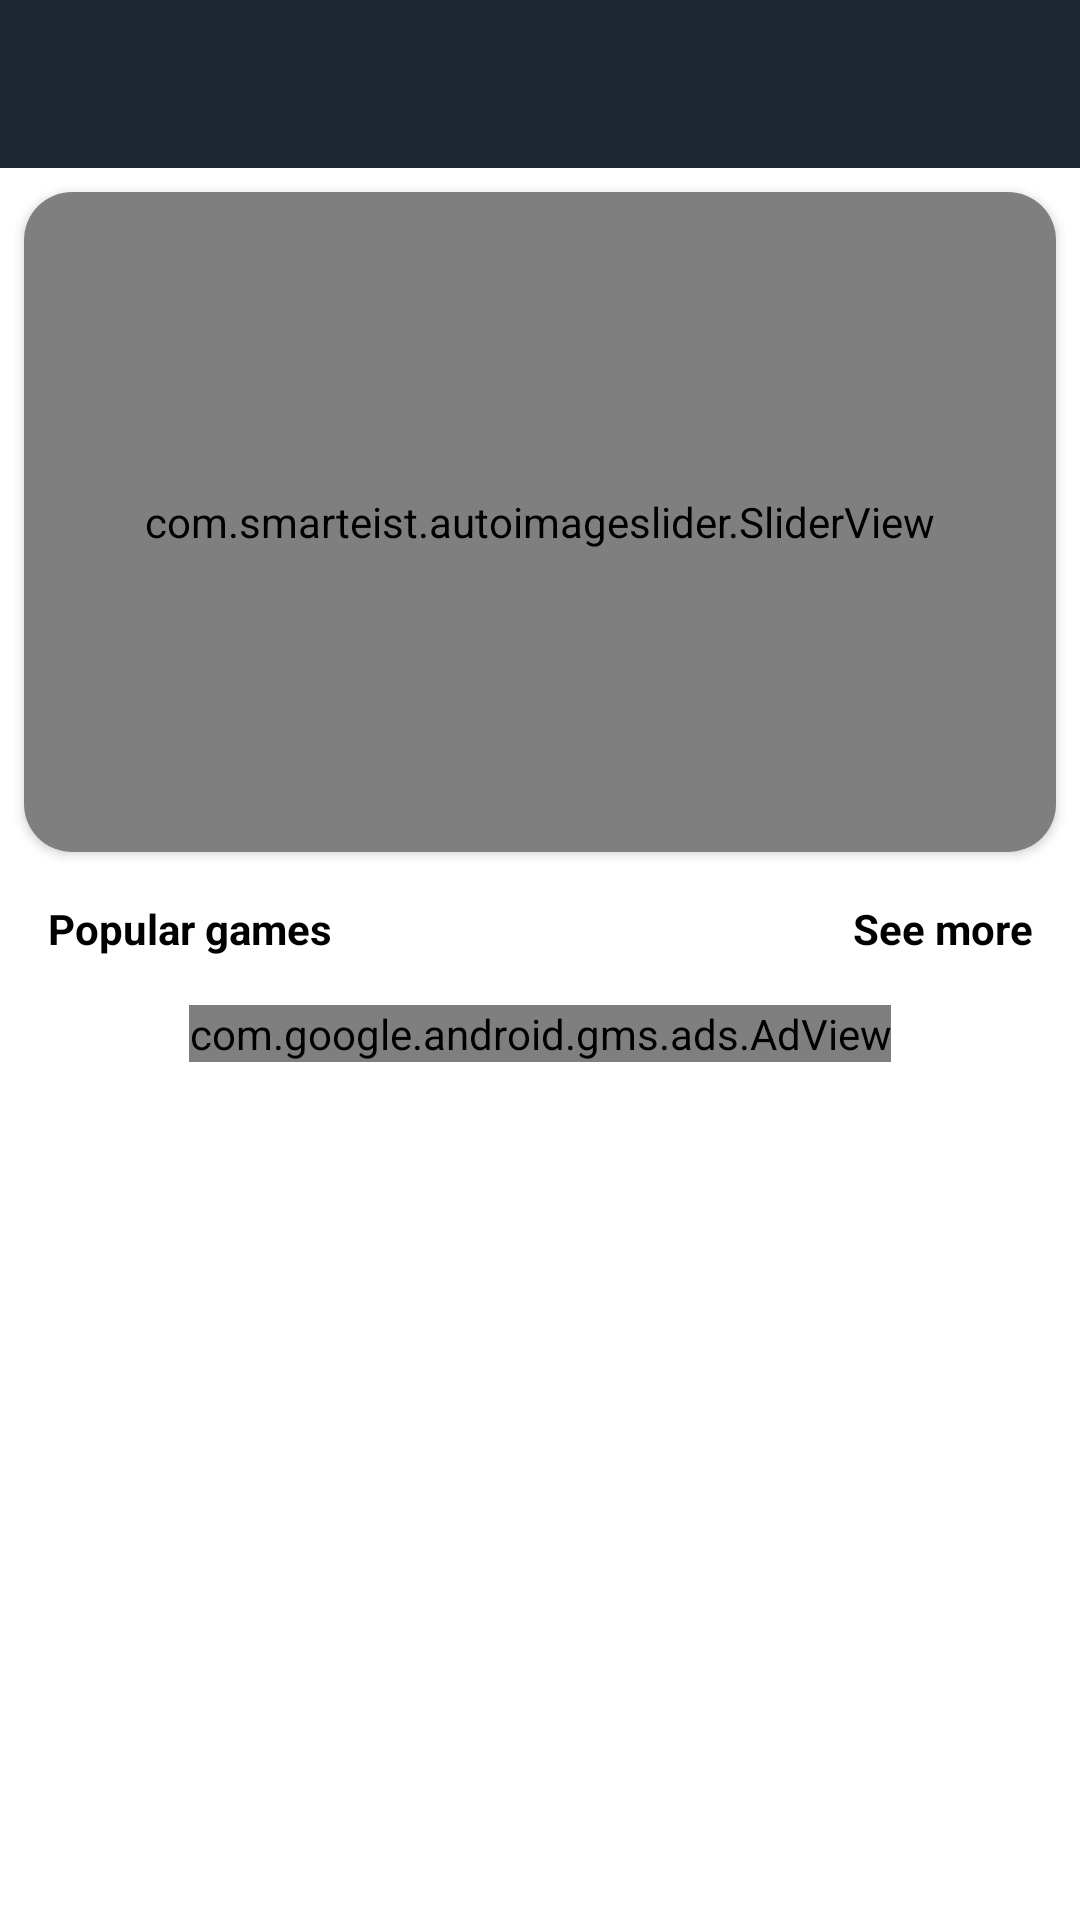

Layout XML and referenced resources for this Android screen:
<!-- AndroidManifest.xml: activity theme noactionbarshow -->
<!-- res/layout/activity_games.xml -->
<?xml version="1.0" encoding="utf-8"?>
<androidx.constraintlayout.widget.ConstraintLayout xmlns:android="http://schemas.android.com/apk/res/android"
    xmlns:app="http://schemas.android.com/apk/res-auto"
    xmlns:tools="http://schemas.android.com/tools"
    android:layout_width="match_parent"
    android:layout_height="match_parent"
    tools:context=".games.GamesActivity">


    <RelativeLayout
        android:id="@+id/relativeLayout"
        android:layout_width="match_parent"
        android:layout_height="?attr/actionBarSize"


        android:background="@color/lightcolor"
        app:layout_constraintEnd_toEndOf="parent"
        app:layout_constraintStart_toStartOf="parent"
        app:layout_constraintTop_toTopOf="parent">

        <ImageView
            android:id="@+id/btnBack_Games"
            android:layout_width="20dp"
            android:layout_height="wrap_content"
            android:layout_alignParentStart="true"
            android:layout_centerVertical="true"
            android:layout_marginStart="16dp"
            android:src="@drawable/gs_back" />

        <TextView
            android:layout_width="wrap_content"
            android:layout_height="wrap_content"
android:gravity="center_vertical"
            android:layout_alignTop="@+id/btnBack_Games"

            android:layout_alignBottom="@+id/btnBack_Games"
            android:layout_marginStart="16dp"
            android:layout_toEndOf="@+id/btnBack_Games"
            android:text="Games"
            android:textColor="@color/white"
            android:textSize="18sp"
            android:textStyle="bold" />




    </RelativeLayout>

    <ScrollView
        android:layout_width="0dp"
        android:layout_height="0dp"
        android:orientation="vertical"
        app:layout_constraintBottom_toBottomOf="parent"
        app:layout_constraintEnd_toEndOf="parent"
        app:layout_constraintStart_toStartOf="parent"
        app:layout_constraintTop_toBottomOf="@+id/relativeLayout">

        <androidx.constraintlayout.widget.ConstraintLayout
            android:layout_width="match_parent"
            android:layout_height="match_parent">

            <androidx.cardview.widget.CardView
                android:id="@+id/cardView1"
                android:layout_width="match_parent"
                android:layout_height="wrap_content"
                android:layout_marginStart="8dp"
                android:layout_marginTop="8dp"
                android:layout_marginEnd="8dp"
                app:cardCornerRadius="16dp"
                app:layout_constraintEnd_toEndOf="parent"
                app:layout_constraintStart_toStartOf="parent"
                app:layout_constraintTop_toTopOf="parent">

                <com.smarteist.autoimageslider.SliderView
                    android:id="@+id/imageSliderGame"
                    android:layout_width="match_parent"
                    android:layout_height="220dp"
                    app:dotsCornerRadius="8dp"
                    app:dotsSize="6dp"
                    app:dotsSpacing="1dp"
                    app:dotsWidthFactor="2.5"
                    app:progressMode="true"

                    app:sliderAnimationDuration="600"
                    app:sliderAutoCycleDirection="back_and_forth"
                    app:sliderAutoCycleEnabled="true"
                    app:sliderIndicatorAnimationDuration="600"
                    app:sliderIndicatorGravity="end|bottom"
                    app:sliderIndicatorOrientation="horizontal"
                    app:sliderIndicatorPadding="3dp"
                    app:sliderIndicatorRadius="2dp"
                    app:sliderIndicatorSelectedColor="#5A5A5A"
                    app:sliderIndicatorUnselectedColor="#FFF"
                    app:sliderScrollTimeInSec="1"
                    app:sliderStartAutoCycle="true" />

            </androidx.cardview.widget.CardView>


            <LinearLayout
                android:id="@+id/linearLayout7"
                android:layout_width="match_parent"
                android:layout_height="wrap_content"
                android:layout_marginStart="16dp"
                android:layout_marginTop="16dp"
                android:layout_marginEnd="16dp"
                android:orientation="horizontal"
                app:layout_constraintEnd_toEndOf="parent"
                app:layout_constraintStart_toStartOf="parent"
                app:layout_constraintTop_toBottomOf="@+id/cardView1">


                <TextView
                    android:layout_width="match_parent"
                    android:layout_height="wrap_content"
                    android:layout_weight="1"
                    android:gravity=""
                    android:text="Popular games"

                    android:textColor="@color/black"


                    android:textStyle="bold" />

                <TextView
                    android:id="@+id/txtMore"
                    android:layout_width="match_parent"
                    android:layout_height="wrap_content"
                    android:layout_weight="1"
                    android:gravity="right|center_vertical"
                    android:text="See more"
                    android:drawablePadding="3dp"
                    android:textAllCaps="false"
                    android:textColor="@color/black"
                    android:drawableEnd="@drawable/ic_baseline_double_arrow_24"
                    android:textStyle="bold" />
            </LinearLayout>

            <androidx.recyclerview.widget.RecyclerView
                android:id="@+id/games_RecyclerView"
                android:layout_width="match_parent"
                android:layout_height="wrap_content"
                android:layout_marginStart="16dp"
                android:layout_marginTop="8dp"

                android:layout_marginEnd="16dp"
                app:layoutManager="androidx.recyclerview.widget.StaggeredGridLayoutManager"
                app:layout_constraintEnd_toEndOf="parent"
                app:layout_constraintStart_toStartOf="parent"
                app:layout_constraintTop_toBottomOf="@+id/linearLayout7"
                tools:listitem="@layout/items_games_layout" />


            <com.google.android.gms.ads.AdView
                android:id="@+id/adView"
                android:layout_width="wrap_content"
                android:layout_height="wrap_content"

                android:layout_alignParentBottom="true"
                android:layout_centerHorizontal="true"
                android:layout_marginTop="8dp"
                app:adSize="BANNER"
                app:adUnitId="@string/Admob_Banner"
                app:layout_constraintEnd_toEndOf="parent"
                app:layout_constraintStart_toStartOf="parent"
                app:layout_constraintTop_toBottomOf="@+id/games_RecyclerView"></com.google.android.gms.ads.AdView>


        </androidx.constraintlayout.widget.ConstraintLayout>

    </ScrollView>








</androidx.constraintlayout.widget.ConstraintLayout>
<!-- res/layout/items_games_layout.xml (included above) -->
<?xml version="1.0" encoding="utf-8"?>
<LinearLayout xmlns:android="http://schemas.android.com/apk/res/android"
    xmlns:app="http://schemas.android.com/apk/res-auto"
    android:layout_width="wrap_content"
    android:layout_height="wrap_content"
    android:background="@null"
    android:orientation="vertical">

    <androidx.cardview.widget.CardView
        android:layout_width="wrap_content"
        android:layout_height="wrap_content"
        android:layout_margin="5dp"

        app:cardCornerRadius="3dp"
        app:cardElevation="0dp">

        <LinearLayout
            android:layout_width="match_parent"
            android:layout_height="wrap_content"
            android:orientation="vertical">


            <ImageView
                android:id="@+id/game_banner"
                android:layout_width="80dp"
                android:layout_height="80dp"
                android:scaleType="fitXY"
                android:src="@drawable/ic_type_gallery" />

            <androidx.appcompat.widget.AppCompatButton
                android:id="@+id/btn_play"
                android:layout_width="70dp"
                android:layout_height="30dp"
                android:layout_gravity="center"
                android:layout_marginTop="5dp"
                android:layout_marginBottom="5dp"
                android:background="@drawable/btn_green"
                android:text="Play"
                android:textAllCaps="false"

                android:textColor="@color/white"
                android:textStyle="bold" />


        </LinearLayout>


    </androidx.cardview.widget.CardView>














</LinearLayout>
<!-- resources referenced by this layout -->
<resources>
  <color name="black">#FF000000</color>
  <color name="lightcolor">#1e2634</color>
  <color name="white">#FFFFFFFF</color>
  <!-- drawable btn_green (drawable) -->
  <?xml version="1.0" encoding="utf-8"?>
  <shape xmlns:android="http://schemas.android.com/apk/res/android"
      android:shape="rectangle">
      <solid android:color="#99F44A"/>
      <size android:width="60dp"
          android:height="30dp"/>
  
      <corners android:radius="10dp"/>
  
  </shape>
  <string name="Admob_Banner">ca-app-pub-7076187754168943/8529033881</string>
  <style name="noactionbarshow" parent="Theme.MaterialComponents.DayNight.NoActionBar">   <item name="colorPrimary">@color/primary</item>
          <item name="colorPrimaryVariant">@color/primary</item>
          <item name="android:textColorHint">@android:color/black</item></style>
  <color name="primary">#1e2634</color>
</resources>
